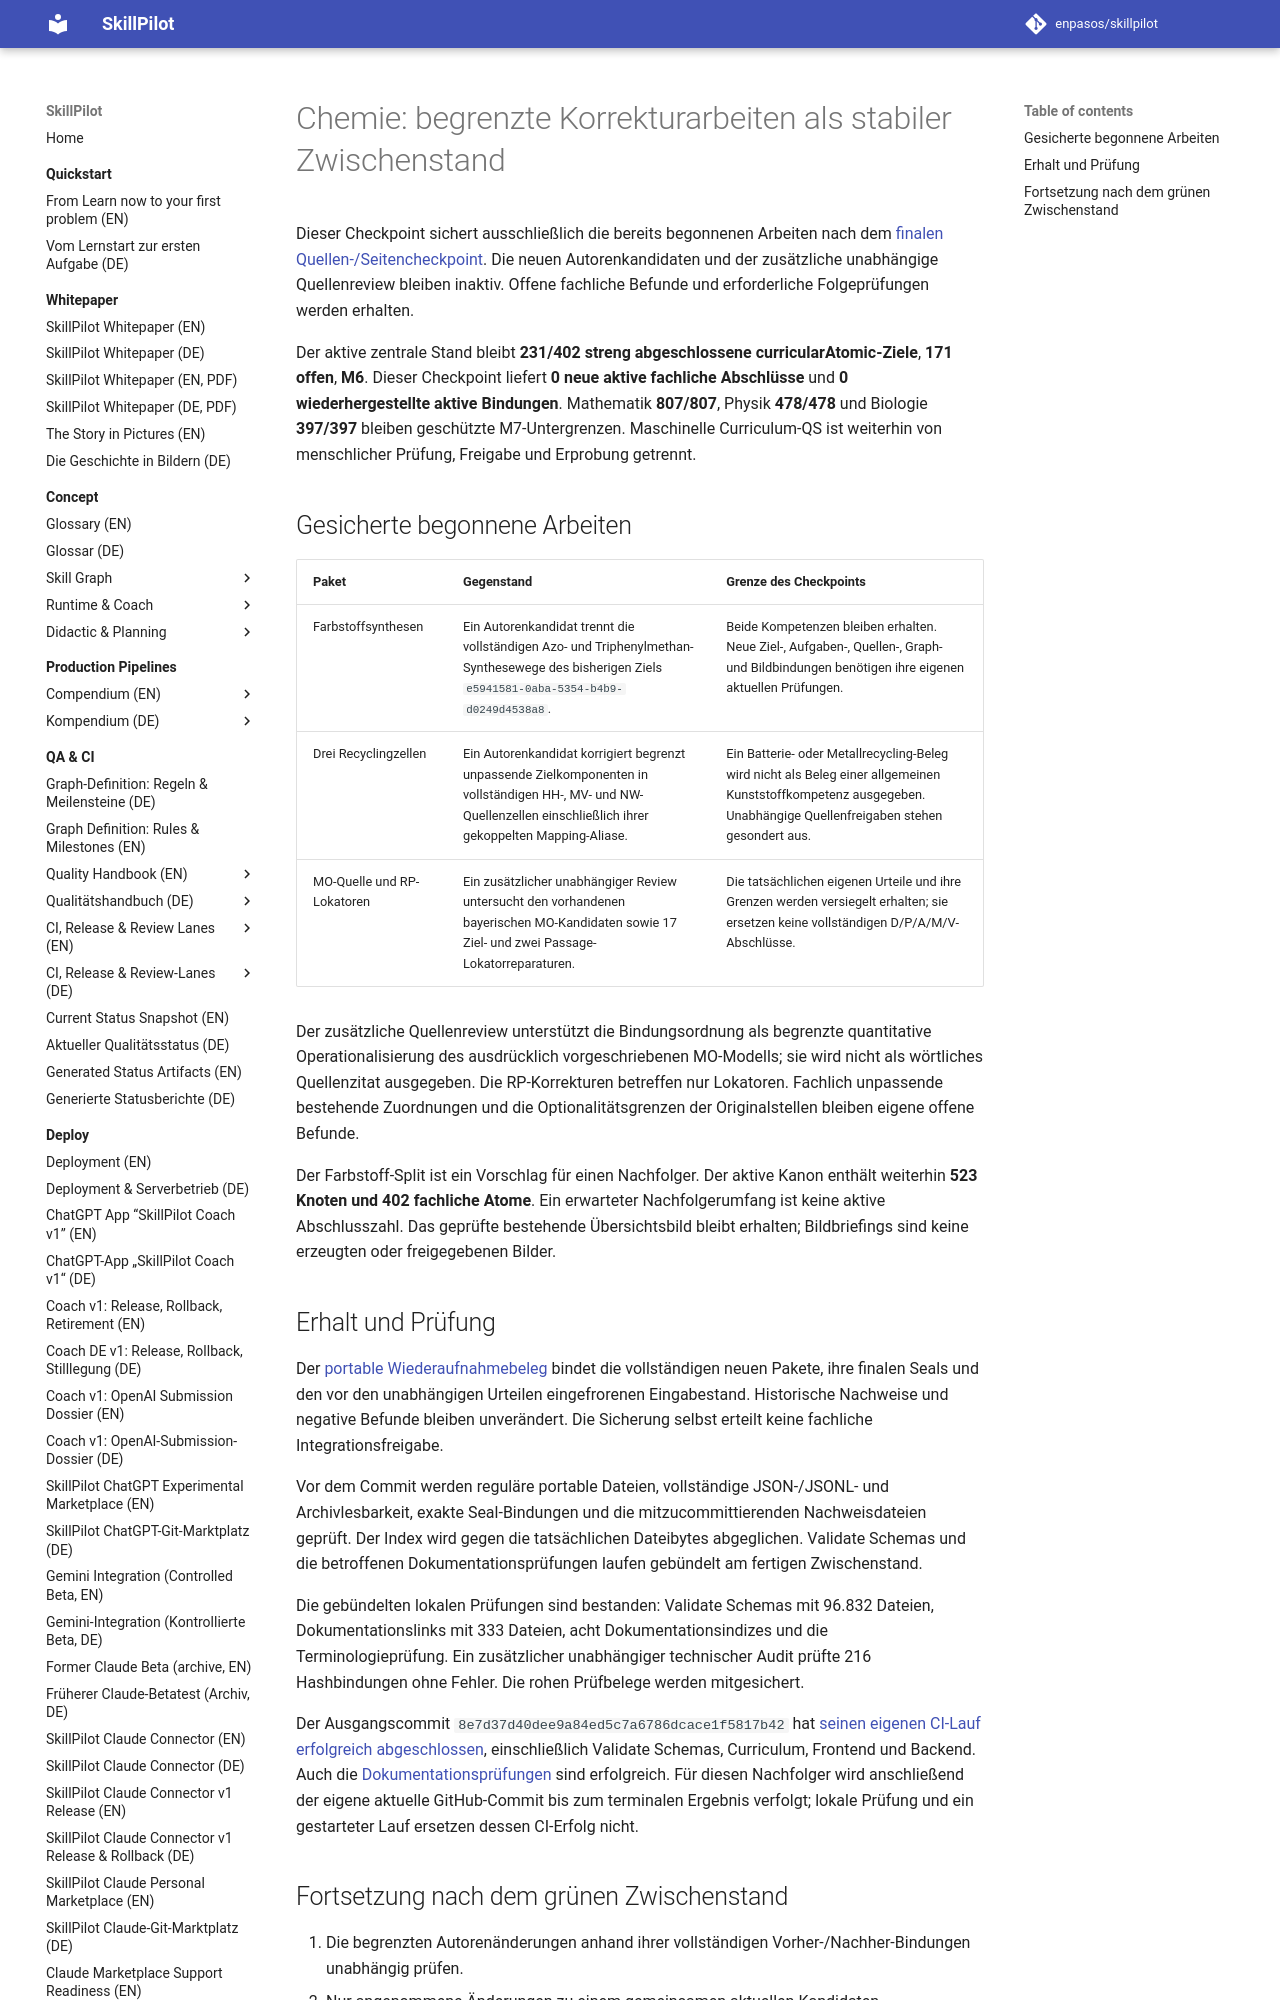

repository: enpasos/skillpilot · page: qa-ci/chemie231-bounded-remediation-inactive-checkpoint-2026-10-13/index.html · generator: mkdocs

# Chemie: begrenzte Korrekturarbeiten als stabiler Zwischenstand

Dieser Checkpoint sichert ausschließlich die bereits begonnenen Arbeiten nach
dem [finalen Quellen-/Seitencheckpoint](chemie231-final-source-native-inactive-checkpoint-2026-10-13.md).
Die neuen Autorenkandidaten und der zusätzliche unabhängige Quellenreview
bleiben inaktiv. Offene fachliche Befunde und erforderliche Folgeprüfungen
werden erhalten.

Der aktive zentrale Stand bleibt **231/402 streng abgeschlossene
curricularAtomic-Ziele**, **171 offen**, **M6**. Dieser Checkpoint liefert
**0 neue aktive fachliche Abschlüsse** und **0 wiederhergestellte aktive
Bindungen**. Mathematik **807/807**, Physik **478/478** und Biologie **397/397**
bleiben geschützte M7-Untergrenzen. Maschinelle Curriculum-QS ist weiterhin
von menschlicher Prüfung, Freigabe und Erprobung getrennt.

## Gesicherte begonnene Arbeiten

| Paket | Gegenstand | Grenze des Checkpoints |
| --- | --- | --- |
| Farbstoffsynthesen | Ein Autorenkandidat trennt die vollständigen Azo- und Triphenylmethan-Synthesewege des bisherigen Ziels `e5941581-0aba-5354-b4b9-d0249d4538a8`. | Beide Kompetenzen bleiben erhalten. Neue Ziel-, Aufgaben-, Quellen-, Graph- und Bildbindungen benötigen ihre eigenen aktuellen Prüfungen. |
| Drei Recyclingzellen | Ein Autorenkandidat korrigiert begrenzt unpassende Zielkomponenten in vollständigen HH-, MV- und NW-Quellenzellen einschließlich ihrer gekoppelten Mapping-Aliase. | Ein Batterie- oder Metallrecycling-Beleg wird nicht als Beleg einer allgemeinen Kunststoffkompetenz ausgegeben. Unabhängige Quellenfreigaben stehen gesondert aus. |
| MO-Quelle und RP-Lokatoren | Ein zusätzlicher unabhängiger Review untersucht den vorhandenen bayerischen MO-Kandidaten sowie 17 Ziel- und zwei Passage-Lokatorreparaturen. | Die tatsächlichen eigenen Urteile und ihre Grenzen werden versiegelt erhalten; sie ersetzen keine vollständigen D/P/A/M/V-Abschlüsse. |

Der zusätzliche Quellenreview unterstützt die Bindungsordnung als begrenzte
quantitative Operationalisierung des ausdrücklich vorgeschriebenen MO-Modells;
sie wird nicht als wörtliches Quellenzitat ausgegeben. Die RP-Korrekturen
betreffen nur Lokatoren. Fachlich unpassende bestehende Zuordnungen und die
Optionalitätsgrenzen der Originalstellen bleiben eigene offene Befunde.

Der Farbstoff-Split ist ein Vorschlag für einen Nachfolger. Der aktive Kanon
enthält weiterhin **523 Knoten und 402 fachliche Atome**. Ein erwarteter
Nachfolgerumfang ist keine aktive Abschlusszahl. Das geprüfte bestehende
Übersichtsbild bleibt erhalten; Bildbriefings sind keine erzeugten oder
freigegebenen Bilder.
